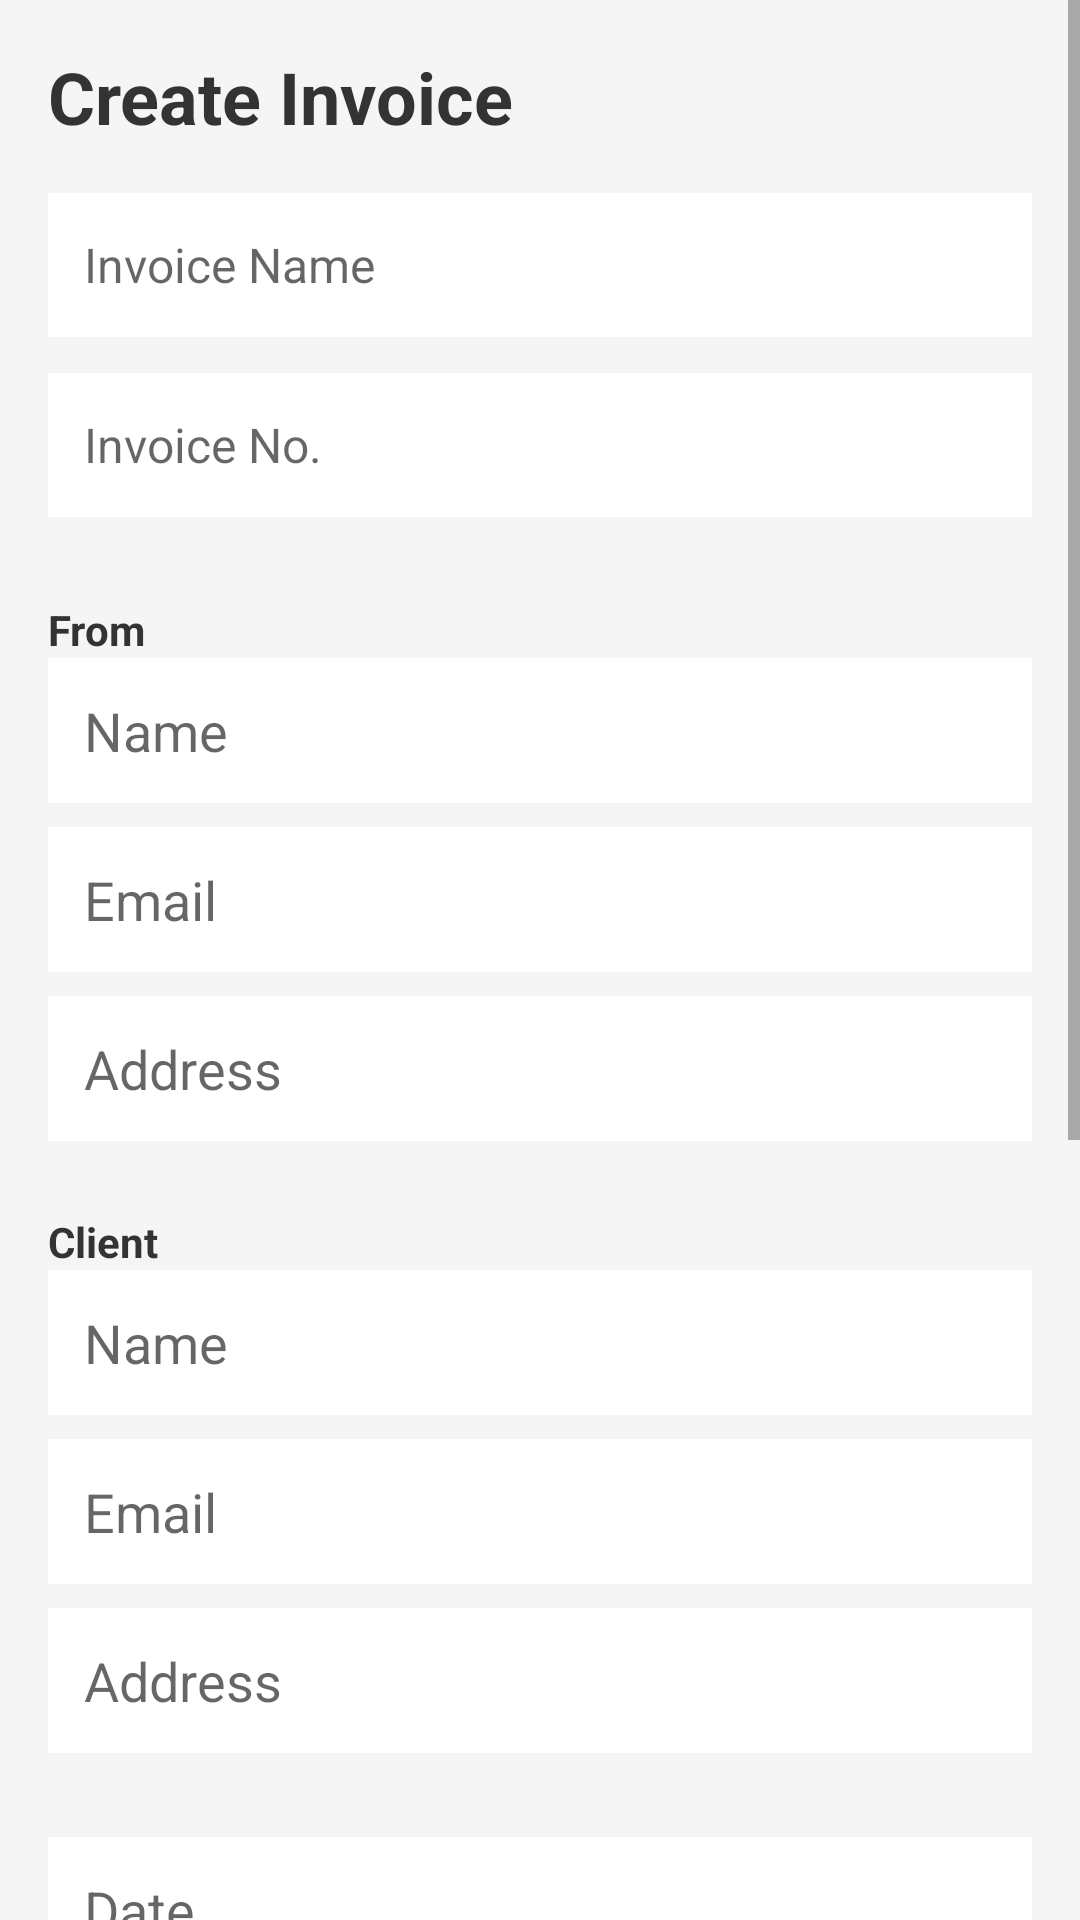

The Android layout XML behind this screen, and the referenced resources:
<!-- AndroidManifest.xml: application theme Theme.AccountingKo -->
<!-- res/layout/invoice_create.xml -->
<?xml version="1.0" encoding="utf-8"?>
<ScrollView xmlns:android="http://schemas.android.com/apk/res/android"
    xmlns:app="http://schemas.android.com/apk/res-auto"
    android:layout_width="match_parent"
    android:layout_height="match_parent"
    android:background="#F5F5F5">

    <LinearLayout
        android:layout_width="match_parent"
        android:layout_height="wrap_content"
        android:orientation="vertical"
        android:padding="16dp">

        
        <TextView
            android:layout_width="wrap_content"
            android:layout_height="wrap_content"
            android:text="Create Invoice"
            android:textSize="24sp"
            android:textStyle="bold"
            android:textColor="#333333"
            android:layout_marginBottom="16dp" />

        
        <EditText
            android:id="@+id/cr_invoiceName"
            android:layout_width="match_parent"
            android:layout_height="wrap_content"
            android:layout_marginBottom="12dp"
            android:background="@android:color/white"
            android:hint="Invoice Name"
            android:minHeight="48dp"
            android:padding="12dp"
            android:textSize="16sp" />

        
        <EditText
            android:id="@+id/cr_invoiceNumber"
            android:layout_width="match_parent"
            android:layout_height="wrap_content"
            android:layout_marginBottom="12dp"
            android:background="@android:color/white"
            android:hint="Invoice No."
            android:minHeight="48dp"
            android:padding="12dp"
            android:textSize="16sp" />

        
        <TextView
            android:layout_width="wrap_content"
            android:layout_height="wrap_content"
            android:text="From"
            android:textStyle="bold"
            android:textColor="#333333"
            android:layout_marginTop="16dp" />

        <EditText
            android:id="@+id/cr_fromName"
            android:layout_width="match_parent"
            android:layout_height="wrap_content"
            android:hint="Name"
            android:background="@android:color/white"
            android:padding="12dp"
            android:layout_marginBottom="8dp" />

        <EditText
            android:id="@+id/cr_fromEmail"
            android:layout_width="match_parent"
            android:layout_height="wrap_content"
            android:hint="Email"
            android:background="@android:color/white"
            android:padding="12dp"
            android:layout_marginBottom="8dp"
            android:inputType="textEmailAddress" />
        <EditText
            android:id="@+id/cr_fromAddress"
            android:layout_width="match_parent"
            android:layout_height="wrap_content"
            android:hint="Address"
            android:background="@android:color/white"
            android:padding="12dp"
            android:layout_marginBottom="8dp"
            android:inputType="textLongMessage"/>

        
        <TextView
            android:layout_width="wrap_content"
            android:layout_height="wrap_content"
            android:text="Client"
            android:textStyle="bold"
            android:textColor="#333333"
            android:layout_marginTop="16dp" />

        <EditText
            android:id="@+id/cr_clientName"
            android:layout_width="match_parent"
            android:layout_height="wrap_content"
            android:hint="Name"
            android:background="@android:color/white"
            android:padding="12dp"
            android:layout_marginBottom="8dp" />

        <EditText
            android:id="@+id/cr_clientEmail"
            android:layout_width="match_parent"
            android:layout_height="wrap_content"
            android:hint="Email"
            android:background="@android:color/white"
            android:padding="12dp"
            android:layout_marginBottom="8dp"
            android:inputType="textEmailAddress" />
        <EditText
            android:id="@+id/cr_clientAddress"
            android:layout_width="match_parent"
            android:layout_height="wrap_content"
            android:hint="Address"
            android:background="@android:color/white"
            android:padding="12dp"
            android:layout_marginBottom="8dp"
            android:inputType="textLongMessage"/>

        
        <EditText
            android:id="@+id/cr_invoiceDate"
            android:layout_width="match_parent"
            android:layout_height="wrap_content"
            android:hint="Date"
            android:background="@android:color/white"
            android:padding="12dp"
            android:layout_marginBottom="8dp"
            android:layout_marginTop="20dp"
            android:focusable="false"
            android:clickable="true" />

        <EditText
            android:id="@+id/cr_invoiceDueDate"
            android:layout_width="match_parent"
            android:layout_height="wrap_content"
            android:hint="Due Date"
            android:background="@android:color/white"
            android:padding="12dp"
            android:layout_marginBottom="12dp"
            android:focusable="false"
            android:clickable="true" />

        
        <EditText
            android:id="@+id/cr_description"
            android:layout_width="match_parent"
            android:layout_height="wrap_content"
            android:layout_marginBottom="12dp"
            android:background="@android:color/white"
            android:hint="Item Name and Description"
            android:padding="12dp" />

        
        <LinearLayout
            android:layout_width="match_parent"
            android:layout_height="wrap_content"
            android:orientation="horizontal"
            android:weightSum="3"
            android:layout_marginBottom="12dp">

            <EditText
                android:id="@+id/cr_quantity"
                android:layout_width="0dp"
                android:layout_height="wrap_content"
                android:layout_weight="1"
                android:hint="Quantity"
                android:background="@android:color/white"
                android:padding="12dp"
                android:inputType="numberDecimal" />

            <EditText
                android:id="@+id/cr_rate"
                android:layout_width="0dp"
                android:layout_height="wrap_content"
                android:layout_weight="1"
                android:hint="Rate"
                android:background="@android:color/white"
                android:padding="12dp"
                android:layout_marginStart="8dp"
                android:inputType="numberDecimal" />

            <EditText
                android:id="@+id/cr_amount"
                android:layout_width="0dp"
                android:layout_height="wrap_content"
                android:layout_weight="1"
                android:hint="Amount (₱)"
                android:background="@android:color/white"
                android:padding="12dp"
                android:layout_marginStart="8dp"
                android:inputType="numberDecimal"
                android:enabled="false" />
        </LinearLayout>

        
        <TextView
            android:id="@+id/cr_subtotal"
            android:layout_width="match_parent"
            android:layout_height="wrap_content"
            android:text="Subtotal: ₱0.00"
            android:textSize="16sp"
            android:textStyle="bold"
            android:textColor="#333333"
            android:gravity="end"
            android:layout_marginBottom="16dp" />

        
        <EditText
            android:id="@+id/cr_invoiceNote"
            android:layout_width="match_parent"
            android:layout_height="wrap_content"
            android:hint="Notes"
            android:background="@android:color/white"
            android:padding="12dp"
            android:minLines="4"
            android:textSize="16sp"
            android:layout_marginBottom="24dp" />

        
        <Button
            android:id="@+id/createInvoiceBtn"
            android:layout_width="match_parent"
            android:layout_height="wrap_content"
            android:backgroundTint="#2F1B14"
            android:elevation="4dp"
            android:padding="12dp"
            android:text="Create Invoice"
            android:textColor="#F5F5DC"
            android:textStyle="bold"
            app:rippleColor="#8B4513" />

    </LinearLayout>
</ScrollView>
<!-- resources referenced by this layout -->
<resources>
  <style name="Theme.AccountingKo" parent="Theme.MaterialComponents.DayNight.DarkActionBar">
          
          <item name="colorPrimary">@color/teal_200</item>
          <item name="colorPrimaryVariant">@color/purple_700</item>
          <item name="colorOnPrimary">@color/white</item>
          
          <item name="colorSecondary">@color/teal_200</item>
          <item name="colorSecondaryVariant">@color/teal_700</item>
          <item name="colorOnSecondary">@color/black</item>
          
          <item name="android:statusBarColor">?attr/colorPrimaryVariant</item>
          
      </style>
  <color name="teal_200">#03DAC5</color>
  <color name="purple_700">#3700B3</color>
  <color name="white">#FFFFFFFF</color>
  <color name="teal_700">#018786</color>
  <color name="black">#FF000000</color>
</resources>
